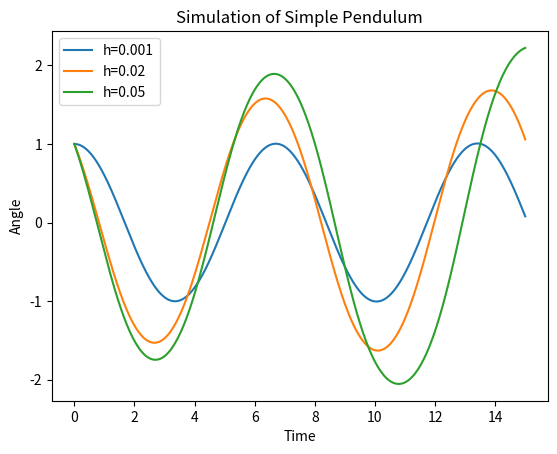

Recreate this plot in Python.
# -*- coding: utf-8 -*-
"""
Created on Tue Apr 11 14:34:19 2023
"""

import numpy as np
import matplotlib.pyplot as plt

# 時間の範囲を設定
t0 = 0
tf = 15

# 刻み幅のリスト
h_list = [0.001, 0.02, 0.05]

# 微分方程式のパラメータ
l = 0.5
m = 1
k = 1

# 初期条件
theta0 = 1
theta_dot0 = 0

for h in h_list:
    # 時間ステップ
    n = int((tf - t0) / h)

    # 時間と角度を格納する配列を作成
    t = np.zeros(n+1)
    theta = np.zeros(n+1)

    # 初期条件を設定
    t[0] = t0
    theta[0] = theta0

    # オイラー法で微分方程式を解く
    for i in range(n):
        t[i+1] = t[i] + h
        theta[i+1] = theta[i] + h*theta_dot0
        theta_dot0 -= h*(k/m)*np.sin(theta[i])

    # グラフを描画
    plt.plot(t, theta, label=f"h={h}")

# グラフの設定
plt.xlabel("Time")
plt.ylabel("Angle")
plt.title("Simulation of Simple Pendulum")
plt.legend()
plt.show()
